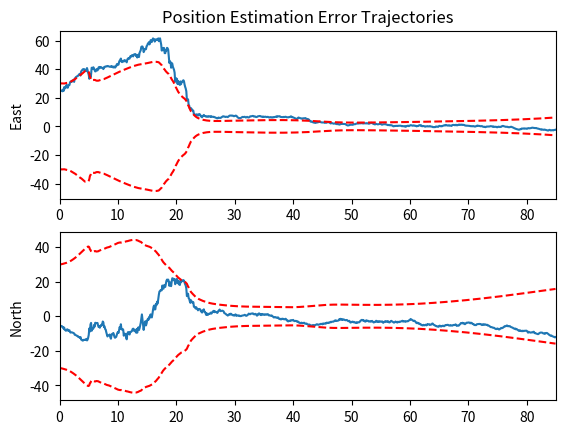
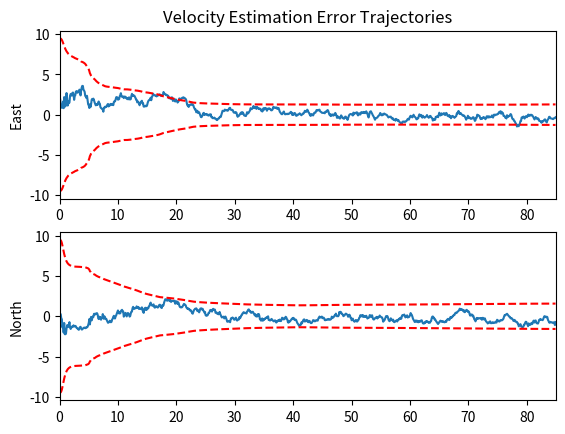
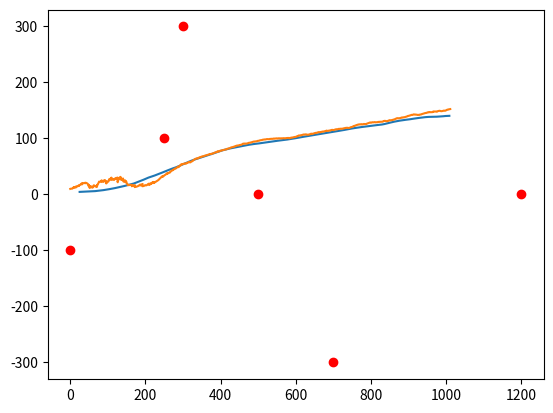
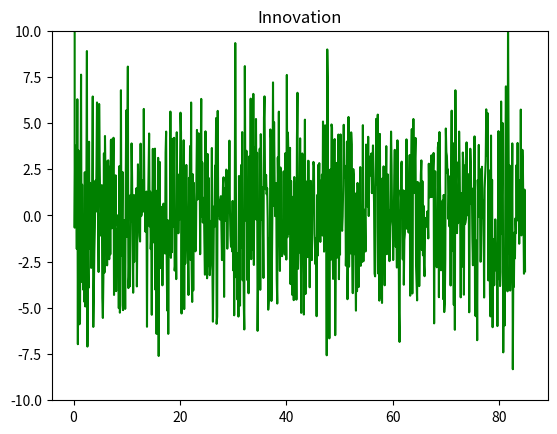

Here is the Python script that generated these plots, in order:
# Import Packages
import math
import matplotlib.pyplot as plt
import numpy as np
import scipy.linalg

# Define Functions
def get_q_clk(clk_type,T):
    c = 299792458
    if clk_type == 'Typical TCXO':
        h0 = 9.4e-20
        h_2 = 3.8e-21
    if clk_type == 'Typical OCXO':
        h0 = 8.0e-20
        h_2 = 4.0e-23
    Sdt = h0/2
    Sddt = 2*math.pi**2*h_2
    q_clk = c**2*np.array([[Sdt*T+Sddt*T**3/3, Sddt*T**2/2],[Sddt*T**2/2, Sddt*T]])
    return q_clk
    
# Initialize   
npts = 850
T = 0.1
r_sop = np.array([[250,100],[0,-100],[500,0],[300,300],[700,-300],[1200,0]]).transpose()
N_sop = r_sop.shape[1]

F_clk = np.array([[1,T],[0,1]])
FF_clk = np.kron(np.eye(N_sop+1),F_clk)
F_clk = np.kron(np.eye(N_sop),F_clk)
F_pv = np.eye(4)
F_pv[0:2,2:4] = T*np.eye(2)
q_xy = 1*0.1
Q_pv = np.zeros((4,4))
Q_pv[0:2,0:2] = np.eye(2)*q_xy*T**3/3
Q_pv[0:2,2:4] = np.eye(2)*q_xy*T**2/2
Q_pv[2:4,0:2] = np.eye(2)*q_xy*T**2/2
Q_pv[2:4,2:4] = np.eye(2)*q_xy*T

P_clk0_sop = np.kron(np.eye(N_sop),np.diag([1e0*9e4,1e0*9e0]))
x_clk0_sop = np.random.multivariate_normal(np.zeros(2*N_sop),P_clk0_sop)
    
sop_clk_qual = 'Typical OCXO'
Q_clk_sop = get_q_clk(sop_clk_qual,T)

r0_rx = np.array([0,10])
v0_rx = np.array([10,0])
P_clk0_rx = np.diag([1e0*9e6,1e0*9e2])
x_clk0_rx = np.random.multivariate_normal(np.zeros(2),P_clk0_rx)

rx_clk_qual = 'Typical TCXO'
Q_clk_rx = get_q_clk(rx_clk_qual,T)

QQ_clk = np.zeros((2+2*N_sop,2+2*N_sop))
QQ_clk[0:2,0:2] = Q_clk_rx
QQ_clk[2:,2:] = np.kron(np.eye(N_sop),Q_clk_sop)

x_clk0 = np.concatenate((x_clk0_rx,x_clk0_sop))
x_clk = np.zeros((2+2*N_sop,npts))
x_clk[:,0] = x_clk0
x_true = np.zeros((4+2*N_sop,npts))
P_pv = np.diag([100,100,10,10])
x_true[0:4,0] = np.random.multivariate_normal(np.concatenate((r0_rx,v0_rx)),P_pv)
z = np.zeros((N_sop,npts))
R = 9
for k in range(npts):
    if k != npts-1:
        x_true[0:4,k+1] = np.dot(F_pv,x_true[0:4,k]) + np.random.multivariate_normal(np.zeros(4),Q_pv)
        x_clk[:,k+1] = np.dot(FF_clk,x_clk[:,k]) + np.random.multivariate_normal(np.zeros(2+2*N_sop),QQ_clk)
    for i in range(N_sop):
        z[i,k] = scipy.linalg.norm(x_true[0:2,k]-r_sop[0:2,i]) + x_clk[0,k] - x_clk[2+2*i,k] + np.random.normal(0,np.sqrt(R))

for i in range(N_sop):
    x_true[4+2*i:6+2*i,:] = x_clk[0:2,:] - x_clk[2+2*i:4+2*i,:]

Q_clk = np.kron(np.ones((N_sop,N_sop)),Q_clk_rx) + np.kron(np.eye(N_sop),Q_clk_sop)
P_clk = np.kron(np.ones((N_sop,N_sop)),P_clk0_rx) + P_clk0_sop
P_k1k1 = np.zeros((4+2*N_sop,4+2*N_sop))
P_k1k1[0:4,0:4] = P_pv
P_k1k1[4:,4:] = P_clk
F = scipy.linalg.block_diag(F_pv,F_clk)
Q = scipy.linalg.block_diag(Q_pv,Q_clk)

# Extended Kalman Filter (EKF)
x = np.zeros(x_true.shape)
x[0:4,0] = np.concatenate((r0_rx,v0_rx))
P = np.zeros(x_true.shape)
P[:,0] = np.diag(P_k1k1)

nu = np.zeros((N_sop,npts-1))
for k in range(npts-1):
    x[:,k+1] = np.dot(F,x[:,k])
    P_k1k = np.dot(np.dot(F,P_k1k1),F.transpose()) + Q
    
    H = np.zeros((N_sop,4+2*N_sop))
    z_hat = np.zeros(N_sop)
    for i in range(N_sop):
        dr = x[0:2,k+1] - r_sop[:,i]
        z_hat[i] = scipy.linalg.norm(dr) + x[4+2*i,k+1]
        H[i,0:2] = dr/scipy.linalg.norm(dr)
        H[i,4+2*i] = 1
    
    S = np.dot(np.dot(H,P_k1k),H.transpose()) + R*np.eye(N_sop)
    K = np.dot(np.dot(P_k1k,H.transpose()),np.linalg.inv(S))
    nu[:,k] = z[:,k+1] - z_hat
    x[:,k+1] = x[:,k+1] + np.dot(K,nu[:,k])
    A = np.eye(4+2*N_sop) - np.dot(K,H)
    P_k1k1 = np.dot(np.dot(A,P_k1k),A.transpose()) + np.dot(np.dot(K,R*np.eye(N_sop)),K.transpose())
    P[:,k+1] = np.diag(P_k1k1)

# Root Mean Square Error
t = np.linspace(0,(npts-1)*T,npts)
x_err = x_true - x
RMSE = np.sqrt(sum(x_err.transpose()**2)/npts)
pos_RMSE = scipy.linalg.norm(RMSE[0:2])
vel_RMSE = scipy.linalg.norm(RMSE[2:4])
print("Position RMSE", pos_RMSE)
print("Velocity RMSE", vel_RMSE)

# # Plot Noise
# ranges = np.zeros((N_sop,npts))
# for i in range(N_sop):
#     ranges[i,:] = np.sqrt(sum((x_true[0:2,:]-np.dot(r_sop[0:2,i].reshape((2,1)),np.ones((1,npts))))**2))
# p = 2
#plt.plot(ranges[p,:] + x_true[4+2*p,:])
#plt.plot(z[p,:],'--')
# plt.figure()
# plt.plot(ranges[p,:] + x_true[4+2*p,:] - z[p,:])

# Plot Estimation Error Trajectories
sig = 3

plt.figure()
plt.subplot(2, 1, 1)
plt.plot(t, x_err[0,:])
plt.plot(t, sig*np.sqrt(P[0,:]),'--r')
plt.plot(t, -sig*np.sqrt(P[0,:]),'--r')
plt.ylabel('East')
plt.title('Position Estimation Error Trajectories')
plt.xlim([t[0], t[-1]])

plt.subplot(2, 1, 2)
plt.plot(t, x_err[1,:])
plt.plot(t, sig*np.sqrt(P[1,:]),'--r')
plt.plot(t, -sig*np.sqrt(P[1,:]),'--r')
plt.ylabel('North')
plt.xlim([t[0], t[-1]])

plt.figure()
plt.subplot(2, 1, 1)
plt.plot(t, x_err[2,:])
plt.plot(t, sig*np.sqrt(P[2,:]),'--r')
plt.plot(t, -sig*np.sqrt(P[2,:]),'--r')
plt.ylabel('East')
plt.title('Velocity Estimation Error Trajectories')
plt.xlim([t[0], t[-1]])

plt.subplot(2, 1, 2)
plt.plot(t, x_err[3,:])
plt.plot(t, sig*np.sqrt(P[3,:]),'--r')
plt.plot(t, -sig*np.sqrt(P[3,:]),'--r')
plt.ylabel('North')
plt.xlim([t[0], t[-1]])

# Plot Environment Layout
plt.figure()
plt.plot(x_true[0,:], x_true[1,:])
plt.plot(x[0,:], x[1,:])
plt.scatter(r_sop[0,:],r_sop[1,:], color = 'red')

# Plot Innovation
plt.figure()
plt.title('Innovation')
plt.plot(t[1:], nu[1,:], color='green')
plt.ylim(-10,10)

# Show Plots
plt.show()